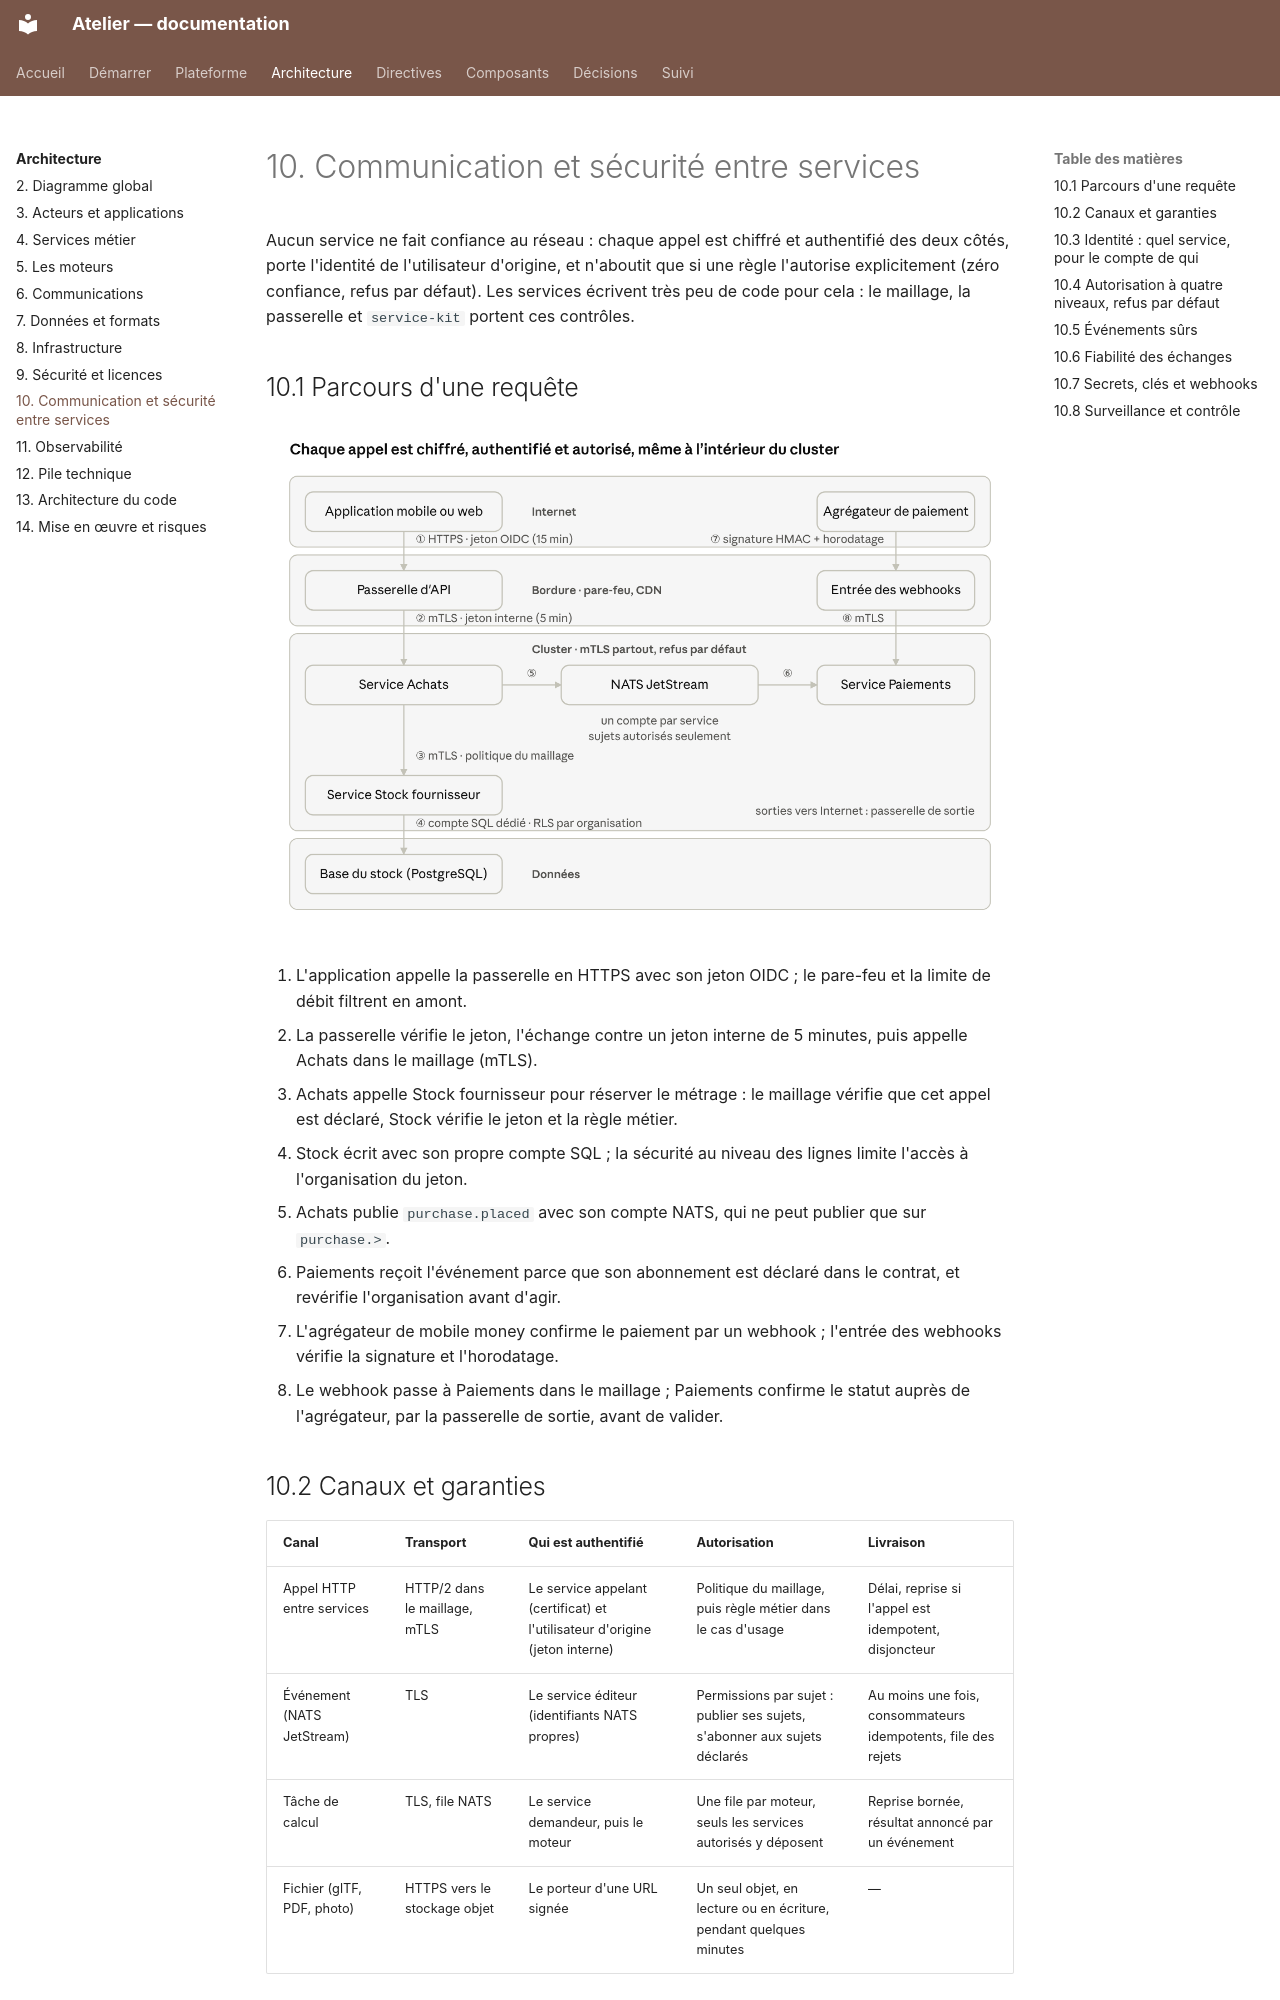

repository: THackSRT/model-design · page: architecture/inter-services/index.html · generator: mkdocs

# 10. Communication et sécurité entre services

Aucun service ne fait confiance au réseau : chaque appel est chiffré et authentifié des deux côtés, porte l'identité de l'utilisateur d'origine, et n'aboutit que si une règle l'autorise explicitement (zéro confiance, refus par défaut). Les services écrivent très peu de code pour cela : le maillage, la passerelle et `service-kit` portent ces contrôles.

## 10.1 Parcours d'une requête

![Parcours d'un achat au mètre : 4 zones, 8 contrôles](../assets/diagrams/parcours-requete.png)

1. L'application appelle la passerelle en HTTPS avec son jeton OIDC ; le pare-feu et la limite de débit filtrent en amont.
2. La passerelle vérifie le jeton, l'échange contre un jeton interne de 5 minutes, puis appelle Achats dans le maillage (mTLS).
3. Achats appelle Stock fournisseur pour réserver le métrage : le maillage vérifie que cet appel est déclaré, Stock vérifie le jeton et la règle métier.
4. Stock écrit avec son propre compte SQL ; la sécurité au niveau des lignes limite l'accès à l'organisation du jeton.
5. Achats publie `purchase.placed` avec son compte NATS, qui ne peut publier que sur `purchase.>`.
6. Paiements reçoit l'événement parce que son abonnement est déclaré dans le contrat, et revérifie l'organisation avant d'agir.
7. L'agrégateur de mobile money confirme le paiement par un webhook ; l'entrée des webhooks vérifie la signature et l'horodatage.
8. Le webhook passe à Paiements dans le maillage ; Paiements confirme le statut auprès de l'agrégateur, par la passerelle de sortie, avant de valider.

## 10.2 Canaux et garanties

| Canal                      | Transport                     | Qui est authentifié                                                         | Autorisation                                                              | Livraison                                                     |
| -------------------------- | ----------------------------- | --------------------------------------------------------------------------- | ------------------------------------------------------------------------- | ------------------------------------------------------------- |
| Appel HTTP entre services  | HTTP/2 dans le maillage, mTLS | Le service appelant (certificat) et l'utilisateur d'origine (jeton interne) | Politique du maillage, puis règle métier dans le cas d'usage              | Délai, reprise si l'appel est idempotent, disjoncteur         |
| Événement (NATS JetStream) | TLS                           | Le service éditeur (identifiants NATS propres)                              | Permissions par sujet : publier ses sujets, s'abonner aux sujets déclarés | Au moins une fois, consommateurs idempotents, file des rejets |
| Tâche de calcul            | TLS, file NATS                | Le service demandeur, puis le moteur                                        | Une file par moteur, seuls les services autorisés y déposent              | Reprise bornée, résultat annoncé par un événement             |
| Fichier (glTF, PDF, photo) | HTTPS vers le stockage objet  | Le porteur d'une URL signée                                                 | Un seul objet, en lecture ou en écriture, pendant quelques minutes        | —                                                             |
